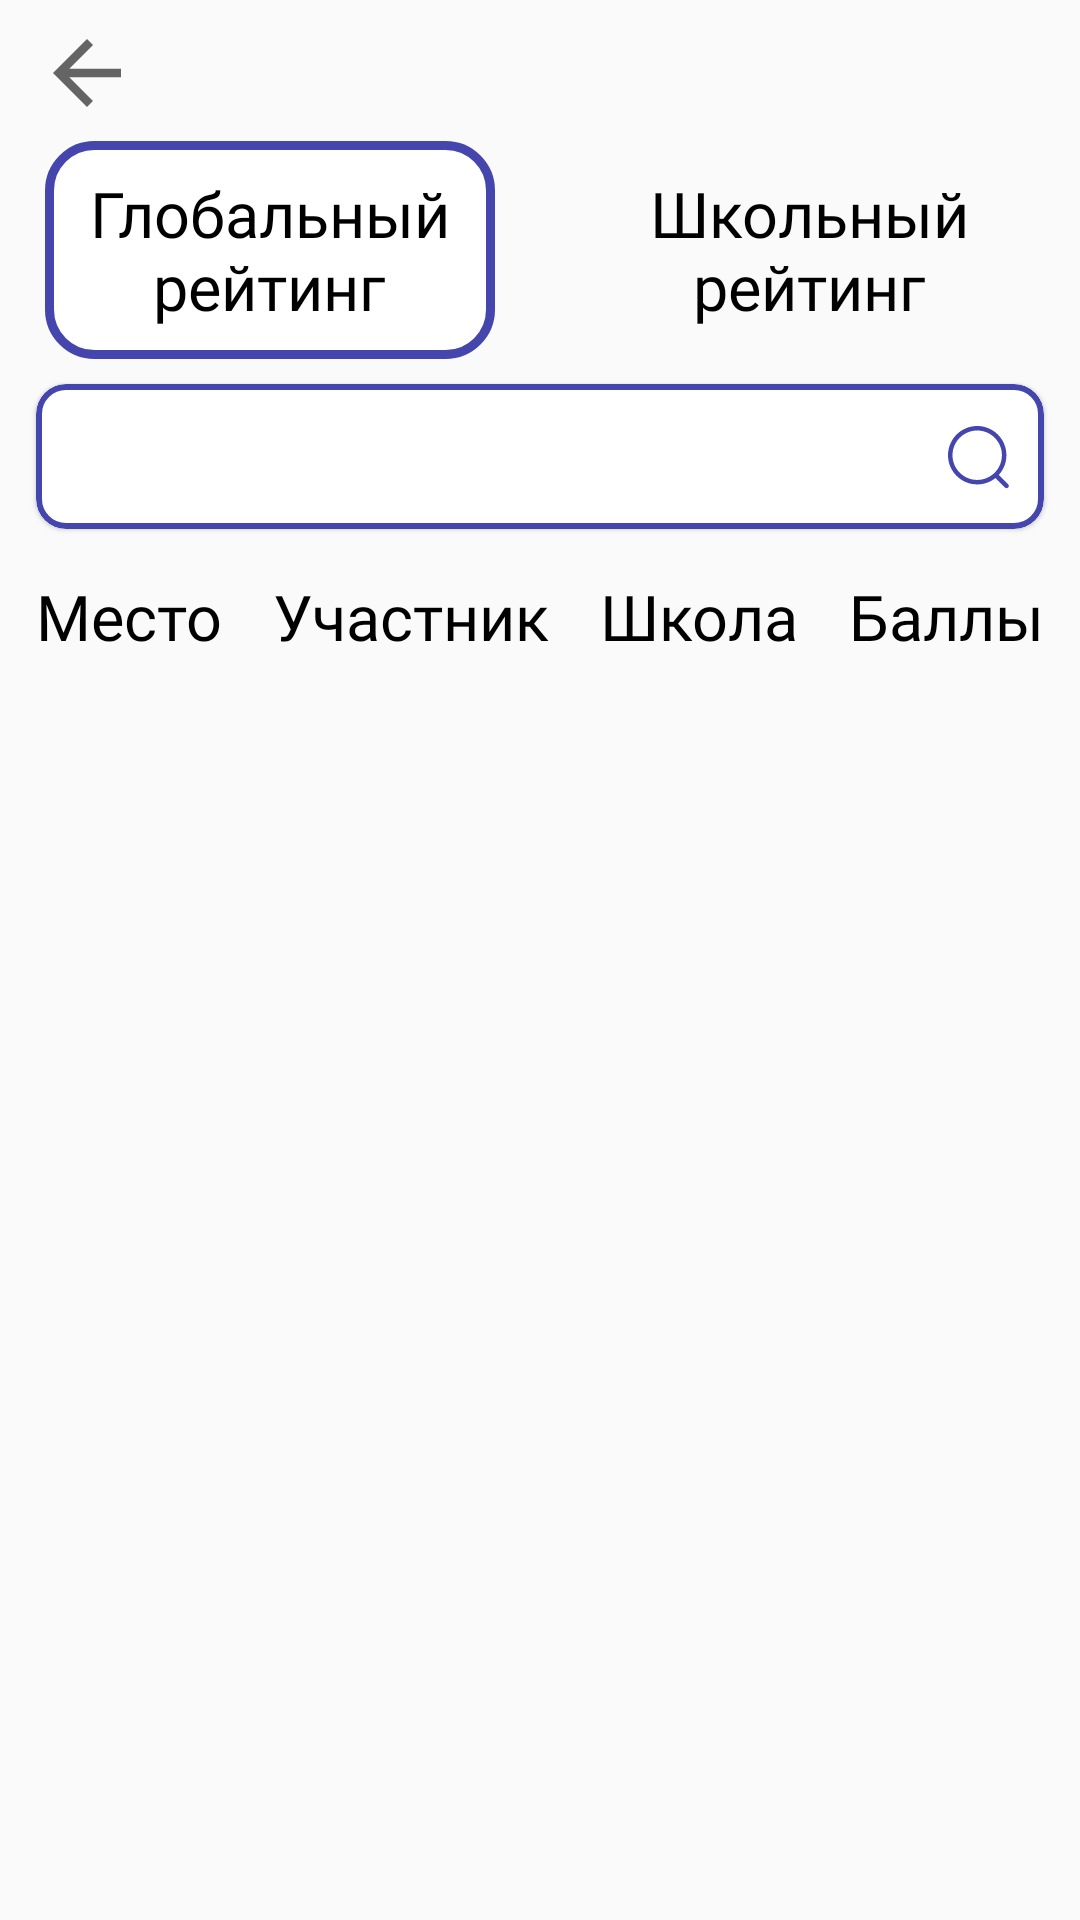

Produce the Android XML layout that renders to this screen, including the resource entries it uses.
<!-- AndroidManifest.xml: application theme Theme.Intellect_memort -->
<!-- res/layout/fragment_rating.xml -->
<?xml version="1.0" encoding="utf-8"?>
<androidx.constraintlayout.widget.ConstraintLayout xmlns:android="http://schemas.android.com/apk/res/android"
    xmlns:app="http://schemas.android.com/apk/res-auto"
    xmlns:tools="http://schemas.android.com/tools"
    android:layout_width="match_parent"
    android:layout_height="match_parent"
    tools:context=".presentation.ui.fragments.raiting.RatingFragment">

    <androidx.constraintlayout.widget.Guideline
        android:id="@+id/guideline1"
        android:layout_width="0dp"
        android:layout_height="0dp"
        android:orientation="horizontal"
        app:layout_constraintGuide_percent="0.20" />

    <androidx.constraintlayout.widget.Guideline
        android:id="@+id/guideline2"
        android:layout_width="0dp"
        android:layout_height="0dp"
        android:orientation="vertical"
        app:layout_constraintGuide_percent="0.50" />

    <com.google.android.material.radiobutton.MaterialRadioButton
        android:id="@+id/btn_global_rating"
        android:layout_width="0dp"
        android:layout_height="wrap_content"
        android:layout_marginHorizontal="@dimen/fifteen_dp"
        android:background="@drawable/button_left_rating_selected"
        android:button="@android:color/transparent"
        android:fontFamily="@font/montserrat"
        android:paddingVertical="@dimen/ten_dp"
        android:text="@string/text_global_rating"
        android:textAlignment="center"
        android:textColor="@drawable/button_text_color"
        android:textSize="@dimen/twenty_one_sp"
        app:layout_constraintBottom_toTopOf="@id/guideline1"
        app:layout_constraintEnd_toStartOf="@id/guideline2"
        app:layout_constraintStart_toStartOf="parent"
        app:layout_constraintTop_toBottomOf="@id/guideline0" />

    <com.google.android.material.radiobutton.MaterialRadioButton
        android:id="@+id/btn_school_rating"
        android:layout_width="0dp"
        android:layout_height="wrap_content"
        android:layout_marginHorizontal="@dimen/fifteen_dp"
        android:background="@drawable/button_right_rating_selected"
        android:button="@android:color/transparent"
        android:fontFamily="@font/montserrat"
        android:paddingVertical="@dimen/ten_dp"
        android:text="@string/text_school_rating"
        android:textAlignment="center"
        android:textColor="@drawable/button_text_color"
        android:textSize="@dimen/twenty_one_sp"
        app:layout_constraintBottom_toTopOf="@id/guideline1"
        app:layout_constraintEnd_toEndOf="parent"
        app:layout_constraintStart_toEndOf="@id/guideline2"
        app:layout_constraintTop_toBottomOf="@id/guideline0" />

    <com.google.android.material.card.MaterialCardView
        android:id="@+id/card_search_view"
        android:layout_width="match_parent"
        android:layout_height="wrap_content"
        android:layout_marginHorizontal="@dimen/twelve_dp"
        app:cardCornerRadius="@dimen/ten_dp"
        app:layout_constraintEnd_toEndOf="parent"
        app:layout_constraintStart_toStartOf="parent"
        app:layout_constraintTop_toBottomOf="@id/guideline1"
        app:strokeColor="@color/blue"
        app:strokeWidth="2dp">

        <EditText
            android:id="@+id/search_students"
            android:layout_width="match_parent"
            android:layout_height="wrap_content"
            android:background="@color/white"
            android:drawableEnd="@drawable/ic_search"
            android:paddingVertical="@dimen/twelve_dp"
            android:importantForAutofill="no"
            android:inputType="text"
            android:paddingStart="@dimen/twenty_dp"
            android:contentDescription="@string/con_des_search_students_by_name"
            android:paddingEnd="@dimen/ten_dp"
            tools:ignore="LabelFor" />

    </com.google.android.material.card.MaterialCardView>

    <androidx.constraintlayout.widget.ConstraintLayout
        android:id="@+id/categories_container"
        android:layout_width="match_parent"
        android:layout_height="wrap_content"
        android:layout_marginHorizontal="@dimen/twelve_dp"
        android:layout_marginTop="@dimen/fifteen_dp"
        android:orientation="horizontal"
        app:layout_constraintLeft_toLeftOf="parent"
        app:layout_constraintRight_toRightOf="parent"
        app:layout_constraintTop_toBottomOf="@id/card_search_view">

        <TextView
            android:id="@+id/category_number"
            android:layout_width="wrap_content"
            android:layout_height="wrap_content"
            android:fontFamily="@font/montserrat"
            android:text="@string/category_number_text"
            android:textColor="@color/black"
            android:textSize="@dimen/twenty_one_sp"
            android:textStyle="normal"
            app:layout_constraintBottom_toBottomOf="parent"
            app:layout_constraintLeft_toLeftOf="parent"
            app:layout_constraintTop_toTopOf="parent" />

        <TextView
            android:id="@+id/category_students"
            android:layout_width="wrap_content"
            android:layout_height="wrap_content"
            android:fontFamily="@font/montserrat"
            android:text="@string/category_students_text"
            android:textColor="@color/black"
            android:textSize="@dimen/twenty_one_sp"
            android:textStyle="normal"
            app:layout_constraintBottom_toBottomOf="parent"
            app:layout_constraintLeft_toRightOf="@id/category_number"
            app:layout_constraintRight_toLeftOf="@id/category_school"
            app:layout_constraintTop_toTopOf="parent" />

        <TextView
            android:id="@+id/category_school"
            android:layout_width="wrap_content"
            android:layout_height="wrap_content"
            android:fontFamily="@font/montserrat"
            android:text="@string/category_school_text"
            android:textColor="@color/black"
            android:textSize="@dimen/twenty_one_sp"
            android:textStyle="normal"
            app:layout_constraintBottom_toBottomOf="parent"
            app:layout_constraintLeft_toRightOf="@id/category_students"
            app:layout_constraintRight_toLeftOf="@id/category_points"
            app:layout_constraintTop_toTopOf="parent" />

        <TextView
            android:id="@+id/category_points"
            android:layout_width="wrap_content"
            android:layout_height="wrap_content"
            android:fontFamily="@font/montserrat"
            android:text="@string/category_points_text"
            android:textColor="@color/black"
            android:textSize="@dimen/twenty_one_sp"
            android:textStyle="normal"
            app:layout_constraintBottom_toBottomOf="parent"
            app:layout_constraintRight_toRightOf="parent"
            app:layout_constraintTop_toTopOf="parent" />

    </androidx.constraintlayout.widget.ConstraintLayout>

    <androidx.recyclerview.widget.RecyclerView
        android:id="@+id/students_recycler"
        android:layout_width="match_parent"
        android:layout_height="0dp"
        android:layout_marginHorizontal="@dimen/twelve_dp"
        android:overScrollMode="never"
        app:layout_constraintBottom_toBottomOf="parent"
        app:layout_constraintLeft_toLeftOf="parent"
        app:layout_constraintRight_toRightOf="parent"
        app:layout_constraintTop_toBottomOf="@id/categories_container"
        tools:listitem="@layout/item_students" />

    <androidx.constraintlayout.widget.Guideline
        android:id="@+id/guideline0"
        android:layout_width="0dp"
        android:layout_height="0dp"
        android:orientation="horizontal"
        app:layout_constraintGuide_percent="0.06" />

    <androidx.appcompat.widget.AppCompatImageView
        android:id="@+id/btn_back"
        android:layout_width="wrap_content"
        android:layout_height="wrap_content"
        android:layout_marginStart="@dimen/twelve_dp"
        android:layout_marginTop="@dimen/ten_dp"
        android:src="@drawable/ic_arrow_back_24"
        app:layout_constraintBottom_toTopOf="@id/guideline0"
        app:layout_constraintStart_toStartOf="parent"
        app:layout_constraintTop_toTopOf="parent" />

</androidx.constraintlayout.widget.ConstraintLayout>
<!-- res/layout/item_students.xml (included above) -->
<?xml version="1.0" encoding="utf-8"?>
<androidx.constraintlayout.widget.ConstraintLayout xmlns:android="http://schemas.android.com/apk/res/android"
    xmlns:app="http://schemas.android.com/apk/res-auto"
    xmlns:tools="http://schemas.android.com/tools"
    android:layout_width="match_parent"
    android:layout_height="wrap_content"
    android:orientation="horizontal">

    <androidx.constraintlayout.widget.Guideline
        android:id="@+id/guideline3"
        android:layout_width="0dp"
        android:layout_height="0dp"
        android:orientation="vertical"
        app:layout_constraintGuide_percent="0.13" />

    <TextView
        android:id="@+id/item_number"
        android:layout_width="0dp"
        android:layout_height="wrap_content"
        android:background="@color/yellow"
        android:fontFamily="@font/montserrat"
        android:maxLines="1"
        android:paddingVertical="@dimen/seventeen_dp"
        android:textAlignment="center"
        android:textColor="#D5FFFFFF"
        android:textSize="@dimen/twenty_four_sp"
        android:textStyle="bold"
        app:layout_constraintBottom_toBottomOf="parent"
        app:layout_constraintLeft_toLeftOf="parent"
        app:layout_constraintRight_toLeftOf="@id/guideline3"
        app:layout_constraintTop_toTopOf="parent"
        tools:text="1" />

    <TextView
        android:id="@+id/item_full_name"
        android:layout_width="wrap_content"
        android:layout_height="wrap_content"
        android:layout_marginTop="@dimen/three_dp"
        android:fontFamily="@font/montserrat"
        android:lines="2"
        android:maxEms="5"
        android:maxLines="2"
        android:textColor="@color/black"
        android:textSize="@dimen/eighteen_sp"
        android:textStyle="bold"
        app:layout_constraintBottom_toTopOf="@id/bottom_line"
        app:layout_constraintLeft_toRightOf="@id/guideline3"
        app:layout_constraintRight_toLeftOf="@id/guideline1"
        app:layout_constraintTop_toTopOf="parent"
        tools:text="Тапчылов \nРадин" />

    <androidx.constraintlayout.widget.Guideline
        android:id="@+id/guideline2"
        android:layout_width="0dp"
        android:layout_height="0dp"
        android:orientation="vertical"
        app:layout_constraintGuide_percent="0.73" />

    <androidx.constraintlayout.widget.Guideline
        android:id="@+id/guideline1"
        android:layout_width="0dp"
        android:layout_height="0dp"
        android:orientation="vertical"
        app:layout_constraintGuide_percent="0.43" />

    <TextView
        android:id="@+id/item_school"
        android:layout_width="wrap_content"
        android:layout_height="wrap_content"
        android:layout_marginTop="@dimen/three_dp"
        android:fontFamily="@font/montserrat"
        android:lines="2"
        android:maxEms="5"
        android:maxLines="2"
        android:textColor="@color/black"
        android:textSize="@dimen/eighteen_sp"
        android:textStyle="bold"
        app:layout_constraintBottom_toTopOf="@id/bottom_line"
        app:layout_constraintLeft_toRightOf="@id/guideline1"
        app:layout_constraintRight_toLeftOf="@id/guideline2"
        app:layout_constraintTop_toTopOf="parent"
        tools:text="Intellect \nJal" />

    <TextView
        android:id="@+id/item_point"
        android:layout_width="wrap_content"
        android:layout_height="wrap_content"
        android:layout_marginTop="@dimen/three_dp"
        android:fontFamily="@font/montserrat"
        android:maxLines="1"
        android:paddingHorizontal="@dimen/nineteen_dp"
        android:textColor="@color/black"
        android:textSize="@dimen/eighteen_sp"
        android:textStyle="bold"
        app:layout_constraintBottom_toTopOf="@id/bottom_line"
        app:layout_constraintLeft_toRightOf="@id/guideline2"
        app:layout_constraintRight_toRightOf="parent"
        app:layout_constraintTop_toTopOf="parent"
        tools:text="4100" />

    <View
        android:id="@+id/bottom_line"
        android:layout_width="match_parent"
        android:layout_height="1dp"
        android:background="@color/blue"
        app:layout_constraintBottom_toBottomOf="parent"
        app:layout_constraintLeft_toLeftOf="parent"
        app:layout_constraintRight_toRightOf="parent"
        app:layout_constraintTop_toBottomOf="@id/item_number" />

</androidx.constraintlayout.widget.ConstraintLayout>
<!-- resources referenced by this layout -->
<resources>
  <color name="black">#FF000000</color>
  <color name="blue">#4446AD</color>
  <color name="white">#FFFFFFFF</color>
  <color name="yellow">#F5A35A</color>
  <dimen name="eighteen_sp">18sp</dimen>
  <dimen name="fifteen_dp">15dp</dimen>
  <dimen name="nineteen_dp">19dp</dimen>
  <dimen name="seventeen_dp">17dp</dimen>
  <dimen name="ten_dp">10dp</dimen>
  <dimen name="three_dp">3dp</dimen>
  <dimen name="twelve_dp">12dp</dimen>
  <dimen name="twenty_dp">20dp</dimen>
  <dimen name="twenty_four_sp">24sp</dimen>
  <dimen name="twenty_one_sp">21sp</dimen>
  <!-- drawable button_left_rating_selected (drawable-v24) -->
  <?xml version="1.0" encoding="utf-8"?>
  <selector xmlns:android="http://schemas.android.com/apk/res/android">
      <item android:drawable="@drawable/switch_rating_thumb" android:state_checked="true" />
      <item android:drawable="@drawable/left_rating_selected" android:state_checked="false" />
  </selector>
  <!-- drawable button_right_rating_selected (drawable-v24) -->
  <?xml version="1.0" encoding="utf-8"?>
  <selector xmlns:android="http://schemas.android.com/apk/res/android">
      <item android:drawable="@drawable/switch_rating_thumb" android:state_checked="true" />
      <item android:drawable="@drawable/right_rating_selected" android:state_checked="false" />
  </selector>
  <!-- drawable button_text_color (drawable) -->
  <?xml version="1.0" encoding="utf-8"?>
  <selector xmlns:android="http://schemas.android.com/apk/res/android">
  
      <item android:state_checked="true" android:color="@color/white" />
      <item android:state_checked="false" android:color="@color/black" />
  
  </selector>
  <!-- drawable ic_arrow_back_24 (drawable) -->
  <vector xmlns:android="http://schemas.android.com/apk/res/android"
      android:width="34dp"
      android:height="34dp"
      android:viewportWidth="24"
      android:viewportHeight="24"
      android:tint="?attr/colorControlNormal">
    <path
        android:fillColor="@android:color/black"
        android:pathData="M20,11H7.83l5.59,-5.59L12,4l-8,8 8,8 1.41,-1.41L7.83,13H20v-2z"/>
  </vector>
  <string name="category_number_text">Место</string>
  <string name="category_points_text">Баллы</string>
  <string name="category_school_text">Школа</string>
  <string name="category_students_text">Участник</string>
  <string name="con_des_search_students_by_name">Поиск по имени ученика</string>
  <string name="text_global_rating">Глобальный рейтинг</string>
  <string name="text_school_rating">Школьный рейтинг</string>
  <!-- drawable switch_rating_thumb (drawable-v24) -->
  <?xml version="1.0" encoding="utf-8"?>
  <shape xmlns:android="http://schemas.android.com/apk/res/android"
      android:shape="rectangle">
      <corners android:radius="@dimen/fifteen_dp" />
      <solid android:color="@color/blue" />
      <stroke
          android:width="3dp"
          android:color="@color/blue" />
      <size
          android:width="166dp"
          android:height="68dp" />
  </shape>
  <!-- drawable left_rating_selected (drawable-v24) -->
  <?xml version="1.0" encoding="utf-8"?>
  <shape xmlns:android="http://schemas.android.com/apk/res/android"
      android:shape="rectangle">
      <stroke android:width="3dp" android:color="@color/blue" />
      <corners android:radius="@dimen/fifteen_dp" />
      <solid android:color="@color/white" />
      <size
          android:width="166dp"
          android:height="68dp" />
  </shape>
  <color name="purple_500">#FF6200EE</color>
  <color name="purple_700">#FF3700B3</color>
  <color name="teal_200">#FF03DAC5</color>
  <color name="teal_700">#FF018786</color>
</resources>
